Image classification data set "banana_split" (tsitsi7/tree-species-ml on GitHub). Class labels (2): healthy, unhealthy.

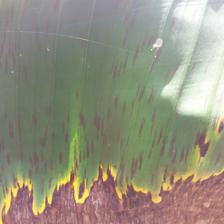
Label: unhealthy

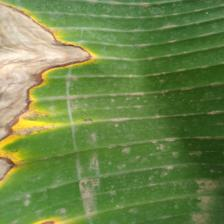
Label: unhealthy

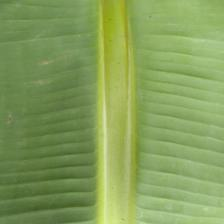
Label: healthy

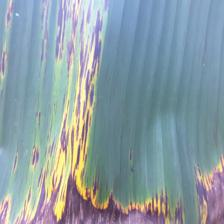
Label: unhealthy

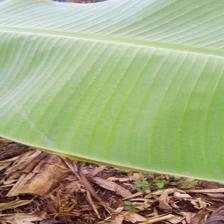
Label: healthy

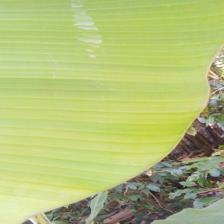
Label: healthy
